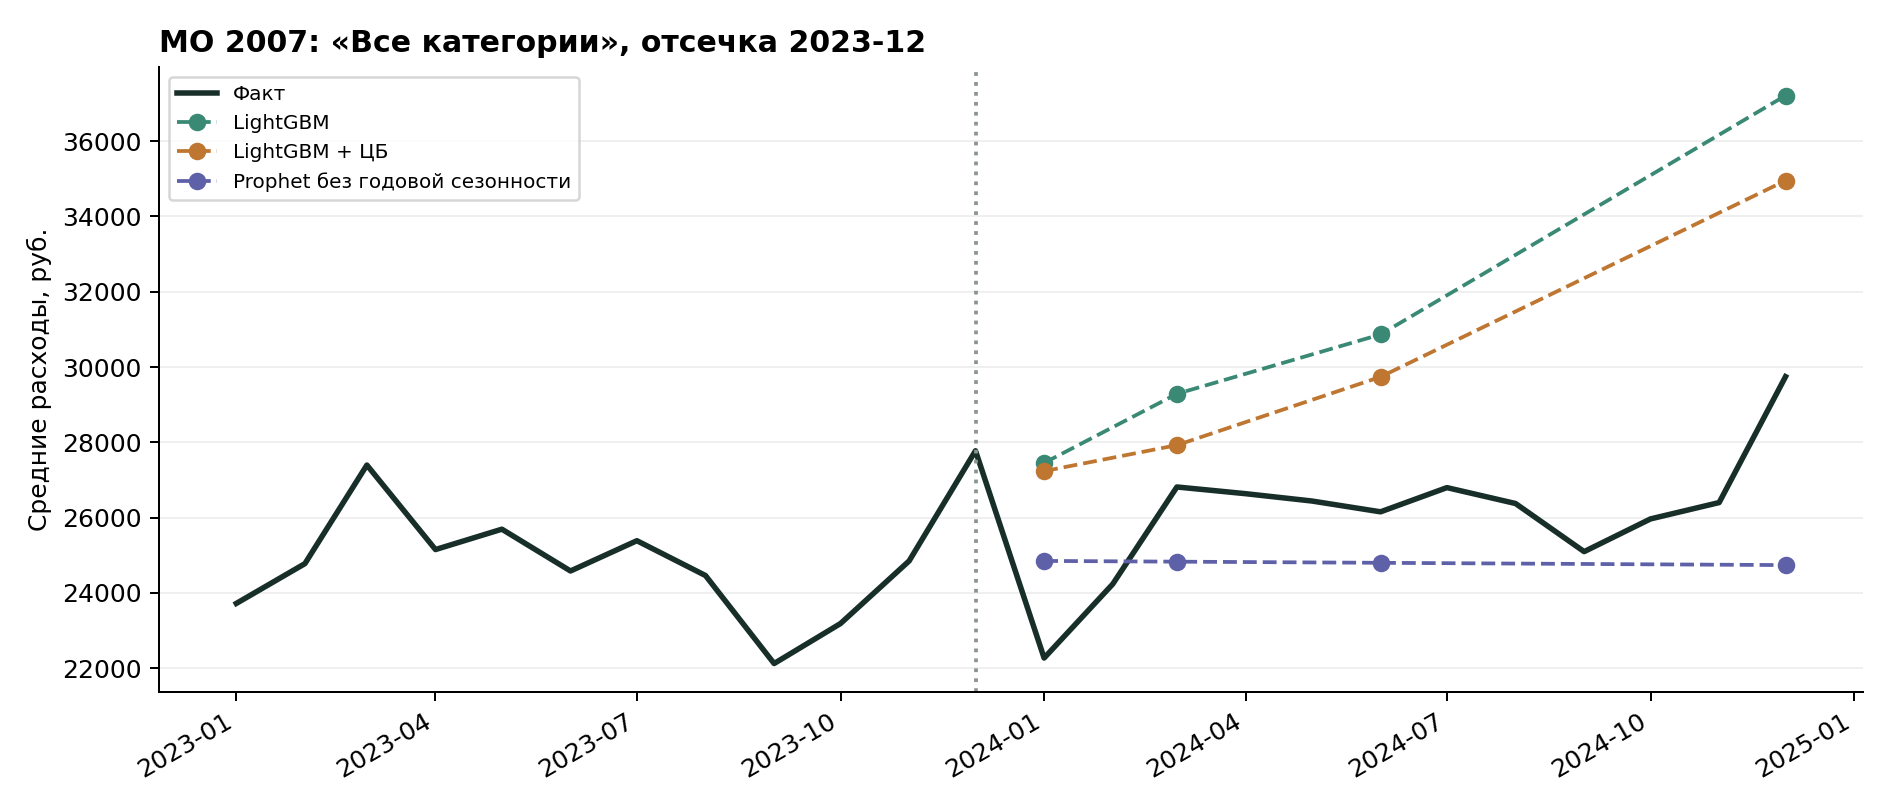

The data file committed next to this chart (first rows):
territory_id, category, model, cutoff_month, horizon, actual, predicted, absolute_error
2007, Все категории, SeasonalNaive, 2023-12, 1, 22271, 23721, 1450
2007, Все категории, SeasonalNaive, 2023-12, 3, 26814, 27396, 582.0
2007, Все категории, SeasonalNaive, 2023-12, 6, 26154, 24583, 1571
2007, Все категории, SeasonalNaive, 2023-12, 12, 29744, 27776, 1968
2007, Все категории, ETS, 2023-12, 1, 22271, 24875, 2604
2007, Все категории, ETS, 2023-12, 3, 26814, 24859, 1955
2007, Все категории, ETS, 2023-12, 6, 26154, 24836, 1318
2007, Все категории, ETS, 2023-12, 12, 29744, 24788, 4956
2007, Все категории, Prophet_history_aware, 2023-12, 1, 22271, 24850, 2579
2007, Все категории, Prophet_history_aware, 2023-12, 3, 26814, 24830, 1984
2007, Все категории, Prophet_history_aware, 2023-12, 6, 26154, 24800, 1354
2007, Все категории, Prophet_history_aware, 2023-12, 12, 29744, 24739, 5005
2007, Все категории, Prophet_original_setting, 2023-12, 1, 22271, 29515, 7244
2007, Все категории, Prophet_original_setting, 2023-12, 3, 26814, 32512, 5698
2007, Все категории, Prophet_original_setting, 2023-12, 6, 26154, 30977, 4823
2007, Все категории, Prophet_original_setting, 2023-12, 12, 29744, 33683, 3939
2007, Все категории, LightGBM_checked, 2023-12, 1, 22271, 27452, 5181
2007, Все категории, LightGBM_checked, 2023-12, 3, 26814, 29288, 2474
2007, Все категории, LightGBM_checked, 2023-12, 6, 26154, 30864, 4710
2007, Все категории, LightGBM_checked, 2023-12, 12, 29744, 37208, 7464
2007, Все категории, LightGBM_CBR_events, 2023-12, 1, 22271, 27235, 4964
2007, Все категории, LightGBM_CBR_events, 2023-12, 3, 26814, 27925, 1111
2007, Все категории, LightGBM_CBR_events, 2023-12, 6, 26154, 29737, 3583
2007, Все категории, LightGBM_CBR_events, 2023-12, 12, 29744, 34950, 5206
2007, Все категории, Chronos_Bolt_tiny, 2023-12, 1, 22271, 26844, 4573
2007, Все категории, Chronos_Bolt_tiny, 2023-12, 3, 26814, 26155, 658.8
2007, Все категории, Chronos_Bolt_tiny, 2023-12, 6, 26154, 25517, 637.3
2007, Все категории, Chronos_Bolt_tiny, 2023-12, 12, 29744, 25027, 4717
